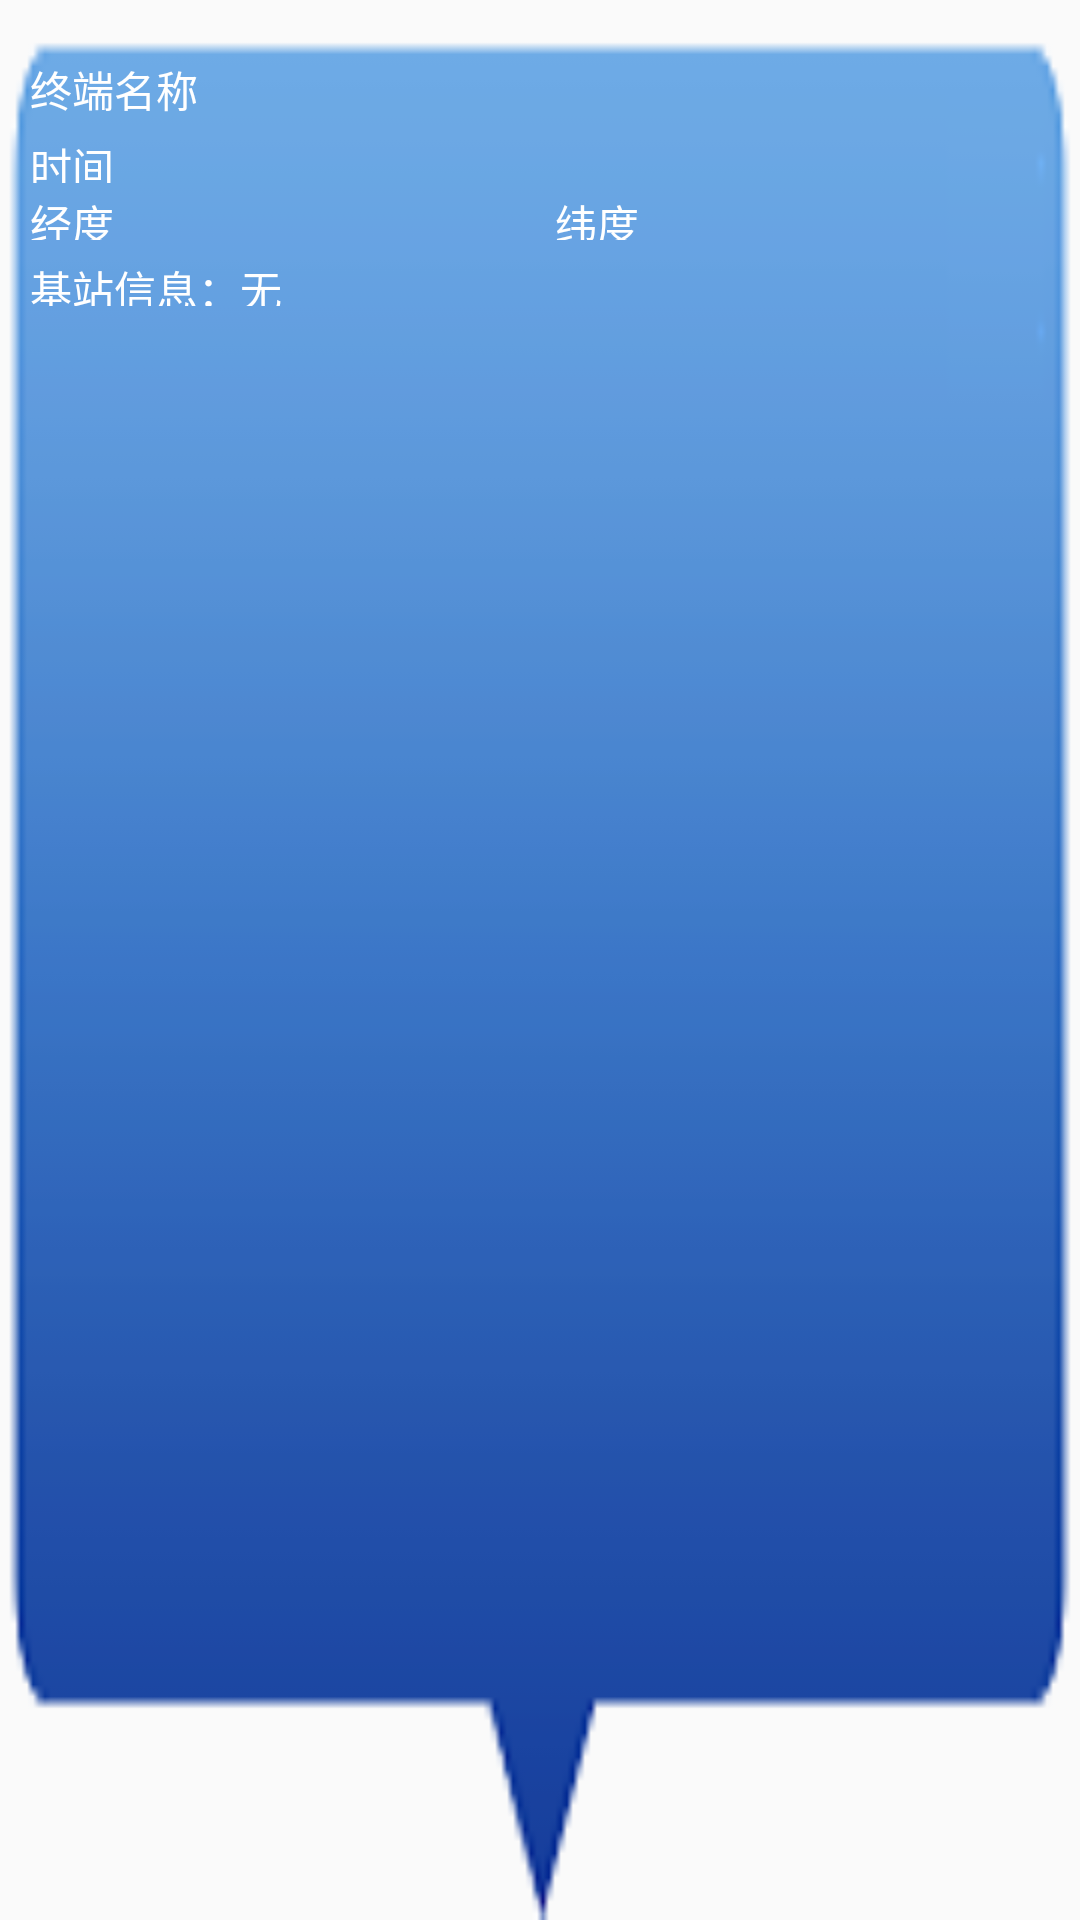

Android layout source for this screen:
<!-- AndroidManifest.xml: application theme AppTheme3 -->
<!-- res/layout/info_maplayout.xml -->
<?xml version="1.0" encoding="utf-8"?>
<LinearLayout xmlns:android="http://schemas.android.com/apk/res/android"
    xmlns:tools="http://schemas.android.com/tools"
    android:layout_width="wrap_content"
    android:background="@drawable/infobk2"
    android:layout_height="wrap_content"
    android:orientation="vertical"
    >

    <LinearLayout
        android:layout_width="match_parent"
        android:layout_height="35dp"
        android:layout_marginTop="10dp"
        android:orientation="horizontal" >

        <TextView
            android:id="@+id/title"
            android:layout_width="0dp"
            android:layout_height="30dp"
            android:layout_marginLeft="10dp"
            android:layout_marginRight="5dp"
            android:layout_weight="7"
            android:gravity="bottom"
            android:text="终端名称"
            android:textColor="#ffffff"
            android:textSize="14sp" />

    </LinearLayout>


    <TextView
        android:id="@+id/info_time_tv"
        android:layout_width="match_parent"
        android:layout_height="16dp"
        android:layout_marginLeft="10dp"
        android:layout_marginRight="5dp"
        android:text="时间"
        android:textColor="#ffffff"
        android:textSize="14sp" />

    <LinearLayout
        android:id="@+id/spf_ll"
        android:layout_width="match_parent"
        android:layout_height="wrap_content"
        android:layout_marginTop="3dp"
        android:orientation="horizontal" >

        <TextView
            android:id="@+id/info_lng_tv"
            android:layout_width="0dp"
            android:layout_height="16dp"
            android:layout_marginLeft="10dp"
            android:layout_marginRight="5dp"
            android:layout_weight="1"
            android:gravity="center_vertical"
            android:text="经度"
            android:textColor="#ffffff"
            android:textSize="14sp" />

        <TextView
            android:id="@+id/info_lat_tv"
            android:layout_width="0dp"
            android:layout_height="16dp"
            android:layout_marginRight="5dp"
            android:layout_weight="1"
            android:maxLength="12"
            android:gravity="center_vertical"
            android:text="纬度"
            android:textColor="#ffffff"
            android:textSize="14sp" />
    </LinearLayout>


    <TextView
        android:id="@+id/info_position_tv"
        android:layout_width="230dp"
        android:layout_height="16dp"
        android:layout_marginLeft="10dp"
        android:layout_marginRight="10dp"
        android:layout_marginTop="6dp"
        android:gravity="center|left"
        android:singleLine="true"
        android:text="基站信息：无"
        android:textColor="#ffffff"
        android:textSize="14sp" />

</LinearLayout>
<!-- resources referenced by this layout -->
<resources>
  <!-- drawable infobk2: png bitmap (drawable, 2856 bytes) -->
  <style name="AppTheme3" parent="Theme.AppCompat.DayNight">
          
      </style>
</resources>
